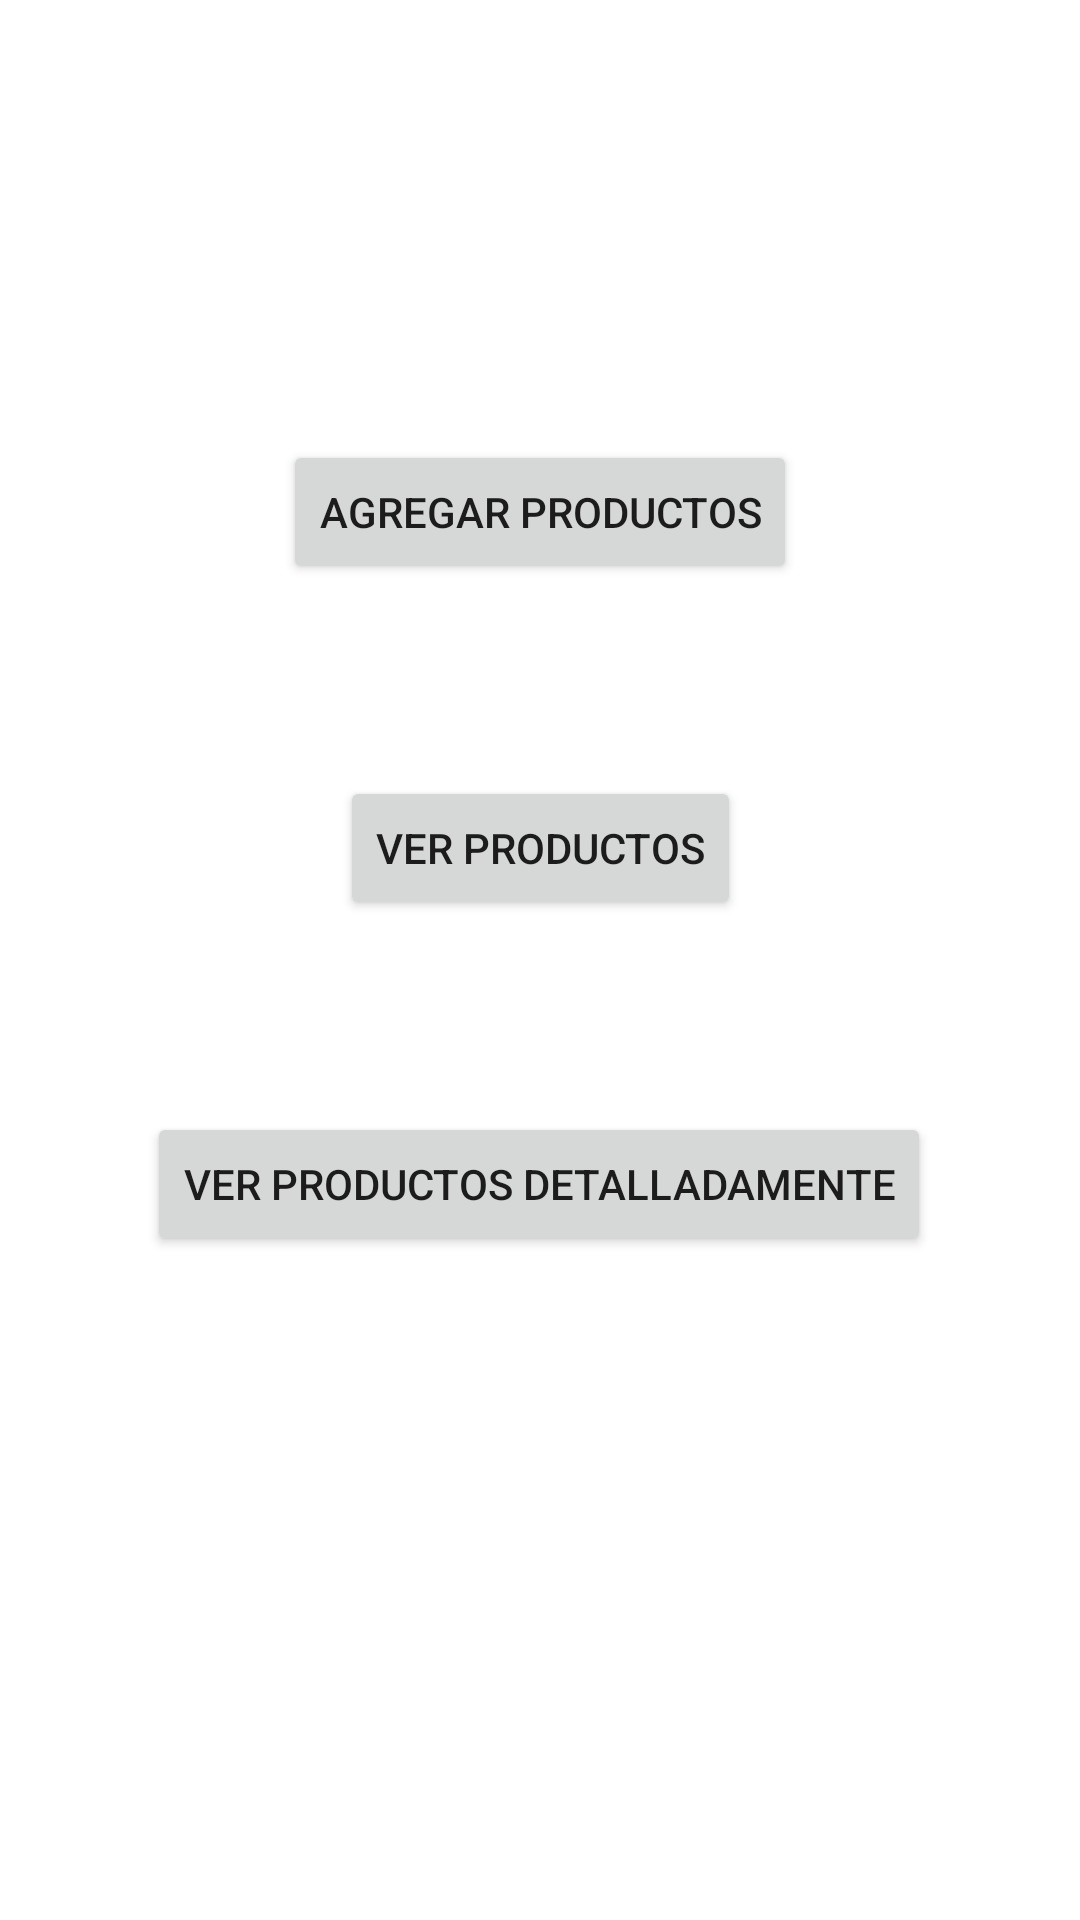

Write the Android layout XML for this screen, with the resource values it uses.
<!-- AndroidManifest.xml: application theme Theme.ElefantitoVerde -->
<!-- res/layout/fragment_productos.xml -->
<?xml version="1.0" encoding="utf-8"?>
<FrameLayout xmlns:android="http://schemas.android.com/apk/res/android"
    xmlns:app="http://schemas.android.com/apk/res-auto"
    xmlns:tools="http://schemas.android.com/tools"
    android:layout_width="match_parent"
    android:layout_height="match_parent"
    tools:context=".ProductosFragment">
    
    <androidx.constraintlayout.widget.ConstraintLayout
        android:layout_width="match_parent"
        android:layout_height="match_parent">


        <Button
            android:id="@+id/btnAgrProducto"
            android:layout_width="wrap_content"
            android:layout_height="wrap_content"
            android:text="Agregar Productos"
            app:layout_constraintBottom_toBottomOf="parent"
            app:layout_constraintEnd_toEndOf="parent"
            app:layout_constraintStart_toStartOf="parent"
            app:layout_constraintTop_toTopOf="parent"
            app:layout_constraintVertical_bias="0.248" />

        <Button
            android:id="@+id/btnVerProducto"
            android:layout_width="wrap_content"
            android:layout_height="wrap_content"
            android:layout_marginTop="64dp"
            android:text="Ver Productos"
            app:layout_constraintBottom_toBottomOf="parent"
            app:layout_constraintEnd_toEndOf="parent"
            app:layout_constraintStart_toStartOf="parent"
            app:layout_constraintTop_toBottomOf="@+id/btnAgrProducto"
            app:layout_constraintVertical_bias="0.0" />

        <Button
            android:id="@+id/btnDetalle"
            android:layout_width="wrap_content"
            android:layout_height="wrap_content"
            android:layout_marginTop="64dp"
            android:text="Ver Productos Detalladamente"
            app:layout_constraintBottom_toBottomOf="parent"
            app:layout_constraintEnd_toEndOf="parent"
            app:layout_constraintHorizontal_bias="0.495"
            app:layout_constraintStart_toStartOf="parent"
            app:layout_constraintTop_toBottomOf="@+id/btnVerProducto"
            app:layout_constraintVertical_bias="0.0" />
    </androidx.constraintlayout.widget.ConstraintLayout>

</FrameLayout>
<!-- resources referenced by this layout -->
<resources>
  <style name="Theme.ElefantitoVerde" parent="Theme.MaterialComponents.DayNight.DarkActionBar">
          
          <item name="colorPrimary">@color/purple_500</item>
          <item name="colorPrimaryVariant">@color/purple_700</item>
          <item name="colorOnPrimary">@color/white</item>
          
          <item name="colorSecondary">@color/teal_200</item>
          <item name="colorSecondaryVariant">@color/teal_700</item>
          <item name="colorOnSecondary">@color/black</item>
          
          <item name="android:statusBarColor" tools:targetApi="l">?attr/colorPrimaryVariant</item>
          
      </style>
  <!-- not gathered from this repository: default colours our renderer supplied (Android Studio template values) -->
  <color name="purple_500">#FF6200EE</color>
  <color name="purple_700">#FF3700B3</color>
  <color name="teal_200">#FF03DAC5</color>
  <color name="teal_700">#FF018786</color>
  <color name="black">#FF000000</color>
  <color name="white">#FFFFFFFF</color>
</resources>
